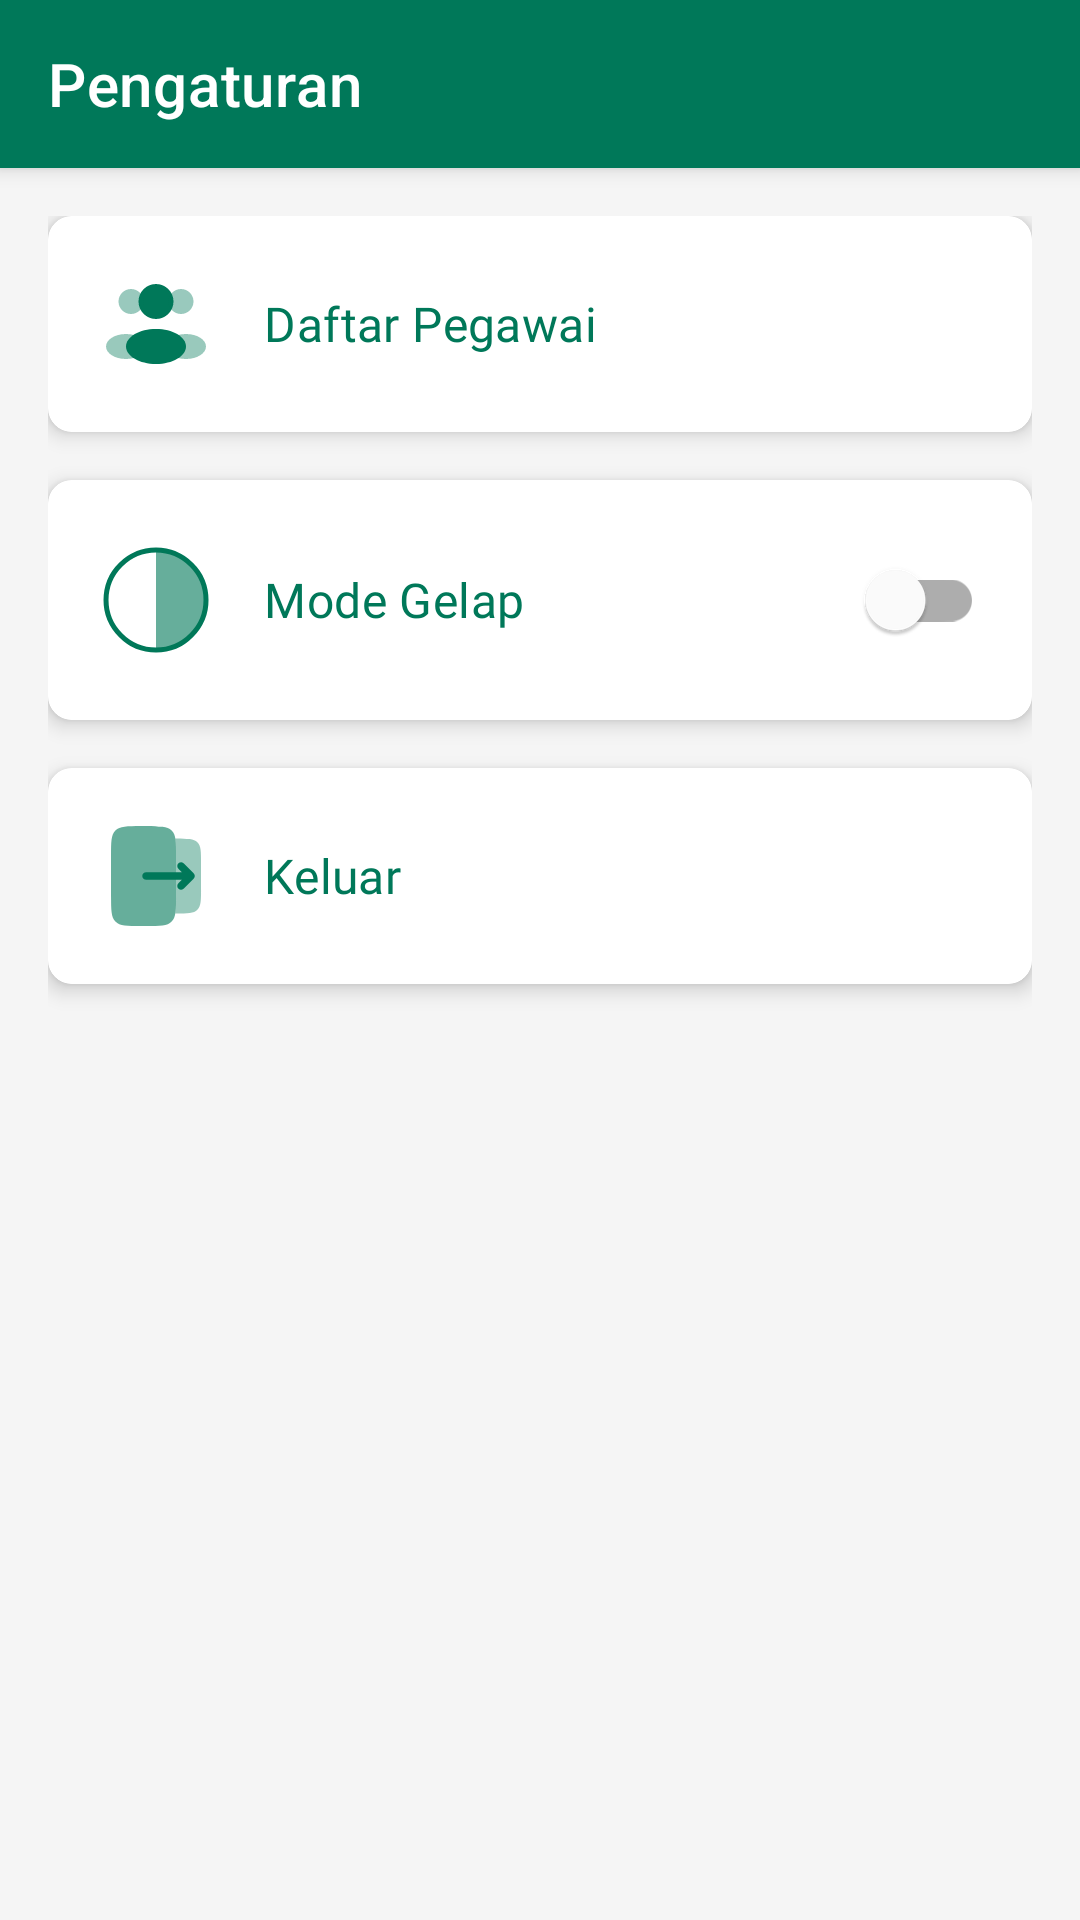

Android layout source for this screen:
<!-- AndroidManifest.xml: application theme Theme.Aji -->
<!-- res/layout/fragment_settings.xml -->
<?xml version="1.0" encoding="utf-8"?>
<androidx.coordinatorlayout.widget.CoordinatorLayout
    xmlns:android="http://schemas.android.com/apk/res/android"
    xmlns:app="http://schemas.android.com/apk/res-auto"
    xmlns:tools="http://schemas.android.com/tools"
    android:layout_width="match_parent"
    android:layout_height="match_parent"
    tools:context=".ui.fragments.SettingsFragment"
    android:background="?android:attr/windowBackground">

    <com.google.android.material.appbar.AppBarLayout
        android:layout_width="match_parent"
        android:layout_height="wrap_content"
        android:background="?attr/colorPrimary">

        <androidx.appcompat.widget.Toolbar
            android:id="@+id/toolbar"
            android:layout_width="match_parent"
            android:layout_height="?attr/actionBarSize"
            android:background="?attr/colorPrimary"
            app:title="@string/settings"
            app:titleTextColor="@android:color/white"
            app:navigationIcon="@drawable/ic_arrow_back" />
    </com.google.android.material.appbar.AppBarLayout>

    <ScrollView
        android:layout_width="match_parent"
        android:layout_height="match_parent"
        android:padding="16dp"
        app:layout_behavior="@string/appbar_scrolling_view_behavior">

        <LinearLayout
            android:layout_width="match_parent"
            android:layout_height="wrap_content"
            android:orientation="vertical">

            <com.google.android.material.card.MaterialCardView
                android:id="@+id/cvDaftarPegawai"
                android:layout_width="match_parent"
                android:layout_height="wrap_content"
                android:layout_marginBottom="16dp"
                app:cardElevation="4dp"
                app:cardCornerRadius="8dp"
                app:strokeWidth="2dp"
                android:foreground="?attr/selectableItemBackground">

                <LinearLayout
                    android:layout_width="match_parent"
                    android:layout_height="wrap_content"
                    android:orientation="horizontal"
                    android:gravity="center_vertical"
                    android:padding="16dp">

                    <ImageView
                        android:layout_width="40dp"
                        android:layout_height="40dp"
                        android:layout_marginEnd="16dp"
                        android:src="@drawable/ic_employees"
                        android:contentDescription="@string/employee_list" />

                    <TextView
                        android:layout_width="0dp"
                        android:layout_height="wrap_content"
                        android:layout_weight="1"
                        android:text="@string/employee_list"
                        android:fontFamily="@font/poppins_medium"
                        android:textColor="?attr/colorPrimary"
                        android:textAppearance="?attr/textAppearanceSubtitle1" />
                </LinearLayout>
            </com.google.android.material.card.MaterialCardView>


            <com.google.android.material.card.MaterialCardView
                android:layout_width="match_parent"
                android:layout_height="wrap_content"
                android:layout_marginBottom="16dp"
                app:cardElevation="4dp"
                app:cardCornerRadius="8dp"
                app:strokeWidth="2dp"
                android:foreground="?attr/selectableItemBackground">

                <LinearLayout
                    android:layout_width="match_parent"
                    android:layout_height="wrap_content"
                    android:orientation="horizontal"
                    android:gravity="center_vertical"
                    android:padding="16dp">

                    <ImageView
                        android:id="@+id/ic_dark"
                        android:layout_width="40dp"
                        android:layout_height="40dp"
                        android:layout_marginEnd="16dp"
                        android:rotation="180"
                        android:src="@drawable/ic_dark_light_toggle"
                        android:contentDescription="@string/logout" />

                    <TextView
                        android:layout_width="0dp"
                        android:layout_height="wrap_content"
                        android:layout_weight="1"
                        android:text="@string/dark_mode"
                        android:fontFamily="@font/poppins_medium"
                        android:textColor="?attr/colorPrimary"
                        android:textAppearance="?attr/textAppearanceSubtitle1" />

                    <com.google.android.material.switchmaterial.SwitchMaterial
                        android:id="@+id/switch_dark_mode"
                        android:layout_width="wrap_content"
                        android:layout_height="wrap_content" />
                </LinearLayout>
            </com.google.android.material.card.MaterialCardView>

            
            <com.google.android.material.card.MaterialCardView
                android:layout_width="match_parent"
                android:layout_height="wrap_content"
                android:layout_marginBottom="16dp"
                app:cardElevation="4dp"
                app:cardCornerRadius="8dp"
                app:strokeWidth="2dp"
                android:foreground="?attr/selectableItemBackground">

                <LinearLayout
                    android:id="@+id/iv_logout"
                    android:layout_width="match_parent"
                    android:layout_height="wrap_content"
                    android:orientation="horizontal"
                    android:gravity="center_vertical"
                    android:padding="16dp">

                    <ImageView
                        android:id="@+id/action_logout"
                        android:layout_width="40dp"
                        android:layout_height="40dp"
                        android:layout_marginEnd="16dp"
                        android:rotation="180"
                        android:src="@drawable/ic_logout"
                        android:contentDescription="@string/logout" />

                    <TextView
                        android:layout_width="0dp"
                        android:layout_height="wrap_content"
                        android:layout_weight="1"
                        android:text="@string/logout"
                        android:textAppearance="?attr/textAppearanceSubtitle1"
                        android:textColor="?attr/colorPrimary"
                        android:fontFamily="@font/poppins_medium" />

                </LinearLayout>
            </com.google.android.material.card.MaterialCardView>

        </LinearLayout>
    </ScrollView>
</androidx.coordinatorlayout.widget.CoordinatorLayout>
<!-- resources referenced by this layout -->
<resources>
  <!-- drawable ic_dark_light_toggle (drawable) -->
  <vector xmlns:android="http://schemas.android.com/apk/res/android"
      android:width="48dp"
      android:height="48dp"
      android:viewportWidth="48"
      android:viewportHeight="48">
      <group>
          <path
              android:pathData="M24 4C12.9543 4 4 12.9543 4 24C4 35.0456 12.9543 44 24 44C35.0456 44 44 35.0456 44 24C44 12.9543 35.0456 4 24 4Z"
              android:strokeColor="#007859"
              android:strokeWidth="2"
              android:fillColor="#FFFFFF" />
          <path
              android:pathData="M24 4C12.9543 4 4 12.9543 4 24C4 35.0456 12.9543 44 24 44V4Z"
              android:fillColor="#007859"
              android:fillAlpha="0.6"/>
      </group>
  </vector>
  <!-- drawable ic_logout (drawable) -->
  <vector xmlns:android="http://schemas.android.com/apk/res/android"
      android:width="48dp"
      android:height="48dp"
      android:viewportWidth="48"
      android:viewportHeight="48">
    <group>
      <path
          android:pathData="M30 4H28C22.3432 4 19.5147 4 17.7574 5.75736C16 7.51472 16 10.3431 16 16V32C16 37.6568 16 40.4852 17.7574 42.2426C19.5147 44 22.3432 44 28 44H30C35.6568 44 38.4852 44 40.2426 42.2426C42 40.4852 42 37.6568 42 32V16C42 10.3431 42 7.51472 40.2426 5.75736C38.4852 4 35.6568 4 30 4Z"
          android:fillColor="#007859"
          android:fillAlpha="0.6" />
      <path
          android:pathData="M16 16C16 12.925 16 10.6857 16.2823 9H16C11.286 9 8.92894 9 7.46446 10.4645C6 11.9289 6 14.286 6 19V29C6 33.714 6 36.071 7.46446 37.5356C8.92894 39 11.286 39 16 39H16.2823C16 37.3142 16 35.075 16 32V25.5V22.5V16Z"
          android:fillColor="#007859"
          android:fillAlpha="0.4" />
      <path
          android:pathData="M8.93934 22.9394C8.35356 23.5252 8.35356 24.4748 8.93934 25.0606L12.9393 29.0606C13.5251 29.6464 14.4749 29.6464 15.0607 29.0606C15.6464 28.4748 15.6464 27.5252 15.0607 26.9394L13.6213 25.5H28C28.8284 25.5 29.5 24.8284 29.5 24C29.5 23.1716 28.8284 22.5 28 22.5H13.6213L15.0607 21.0606C15.6464 20.4748 15.6464 19.5251 15.0607 18.9393C14.4749 18.3536 13.5251 18.3536 12.9393 18.9393L8.93934 22.9394Z"
          android:fillColor="#007859"
          android:fillType="evenOdd" />
    </group>
  </vector>
  <string name="dark_mode">Mode Gelap</string>
  <string name="employee_list">Daftar Pegawai</string>
  <string name="logout">Keluar</string>
  <string name="settings">Pengaturan</string>
  <style name="Theme.Aji" parent="Base.Theme.Aji" />
  <style name="Base.Theme.Aji" parent="Theme.MaterialComponents.DayNight.NoActionBar">
          <item name="colorPrimary">#007859</item>
          <item name="colorPrimaryVariant">#005F47</item>
          <item name="colorSecondary">#00A478</item>
          <item name="colorOnPrimary">#FFFFFF</item>
          <item name="colorOnSecondary">#FFFFFF</item>
          <item name="android:statusBarColor">#005F47</item>
          <item name="android:windowBackground">#F5F5F5</item>
          <item name="android:navigationBarColor">#007859</item>
          <item name="android:windowContentTransitions">true</item>
      </style>
</resources>
